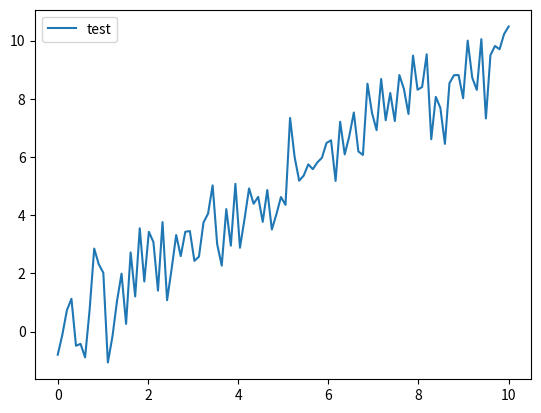

Source code (Python):
import matplotlib.pyplot as plt
import numpy as np

# データ生成
x = np.linspace(0, 10, 100)
y = x + np.random.randn(100) 

# プロット
plt.plot(x, y, label="test")

# 凡例の表示
plt.legend()

# プロット表示(設定の反映)
plt.show()
